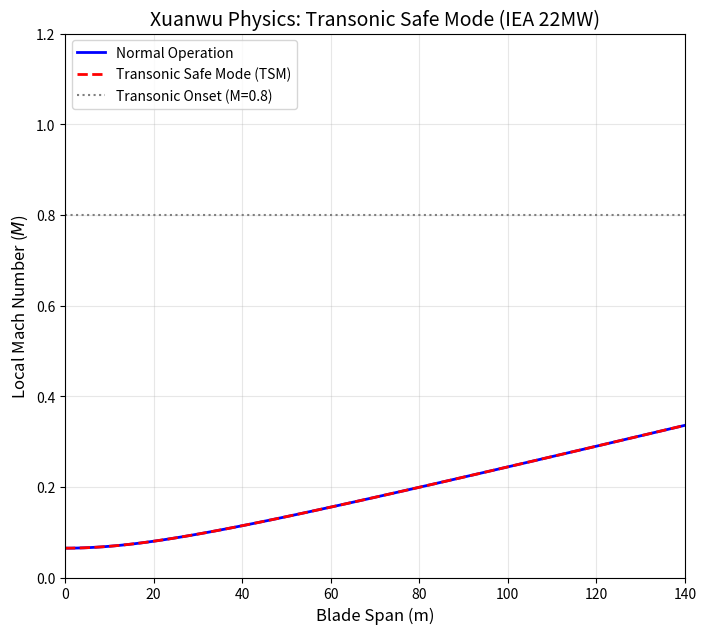

Source code (Python): (Note: this script raises an exception after producing the figure.)

import numpy as np
import matplotlib.pyplot as plt
import matplotlib.animation as animation
import os

def generate_transonic_video(output_path):
    # Setup the figure
    fig, ax = plt.subplots(figsize=(8, 8), dpi=100)
    plt.subplots_adjust(bottom=0.2)
    
    # Physics constants (approximate for demo)
    span = np.linspace(0, 140, 100) # 140m blade
    base_wind = 22 # m/s
    omega = 0.8 # rad/s (~7.6 rpm)
    
    line, = ax.plot([], [], 'b-', lw=2, label='Normal Operation')
    safe_line, = ax.plot([], [], 'r--', lw=2, label='Transonic Safe Mode (TSM)')
    point, = ax.plot([], [], 'ko')
    
    ax.set_xlim(0, 140)
    ax.set_ylim(0, 1.2)
    ax.axhline(0.8, color='gray', linestyle=':', label='Transonic Onset (M=0.8)')
    ax.set_xlabel('Blade Span (m)', fontsize=12)
    ax.set_ylabel('Local Mach Number ($M$)', fontsize=12)
    ax.set_title('Xuanwu Physics: Transonic Safe Mode (IEA 22MW)', fontsize=14)
    ax.legend(loc='upper left')
    ax.grid(True, alpha=0.3)

    # Animation data
    def animate(i):
        # Add some "unsteadiness" (gusts)
        gust = 2 * np.sin(i / 10.0)
        v_rel = np.sqrt((base_wind + gust)**2 + (omega * span)**2)
        mach = v_rel / 340.0
        
        line.set_data(span, mach)
        
        # TSM Logic: Cap speed at Mach 0.85
        tsm_mach = np.where(mach > 0.85, 0.85 + 0.05 * np.sin(i/5.0), mach)
        safe_line.set_data(span, tsm_mach)
        
        return line, safe_line

    ani = animation.FuncAnimation(fig, animate, frames=100, interval=50, blit=True)
    
    # Save using ffmpeg
    writer = animation.FFMpegWriter(fps=20, metadata=dict(artist='Xuanwu Bot'), bitrate=1800)
    ani.save(output_path, writer=writer)
    plt.close(fig)

if __name__ == "__main__":
    output = "transonic_safety.mp4"
    print(f"Generating video: {output}...")
    generate_transonic_video(output)
    print("Done.")
